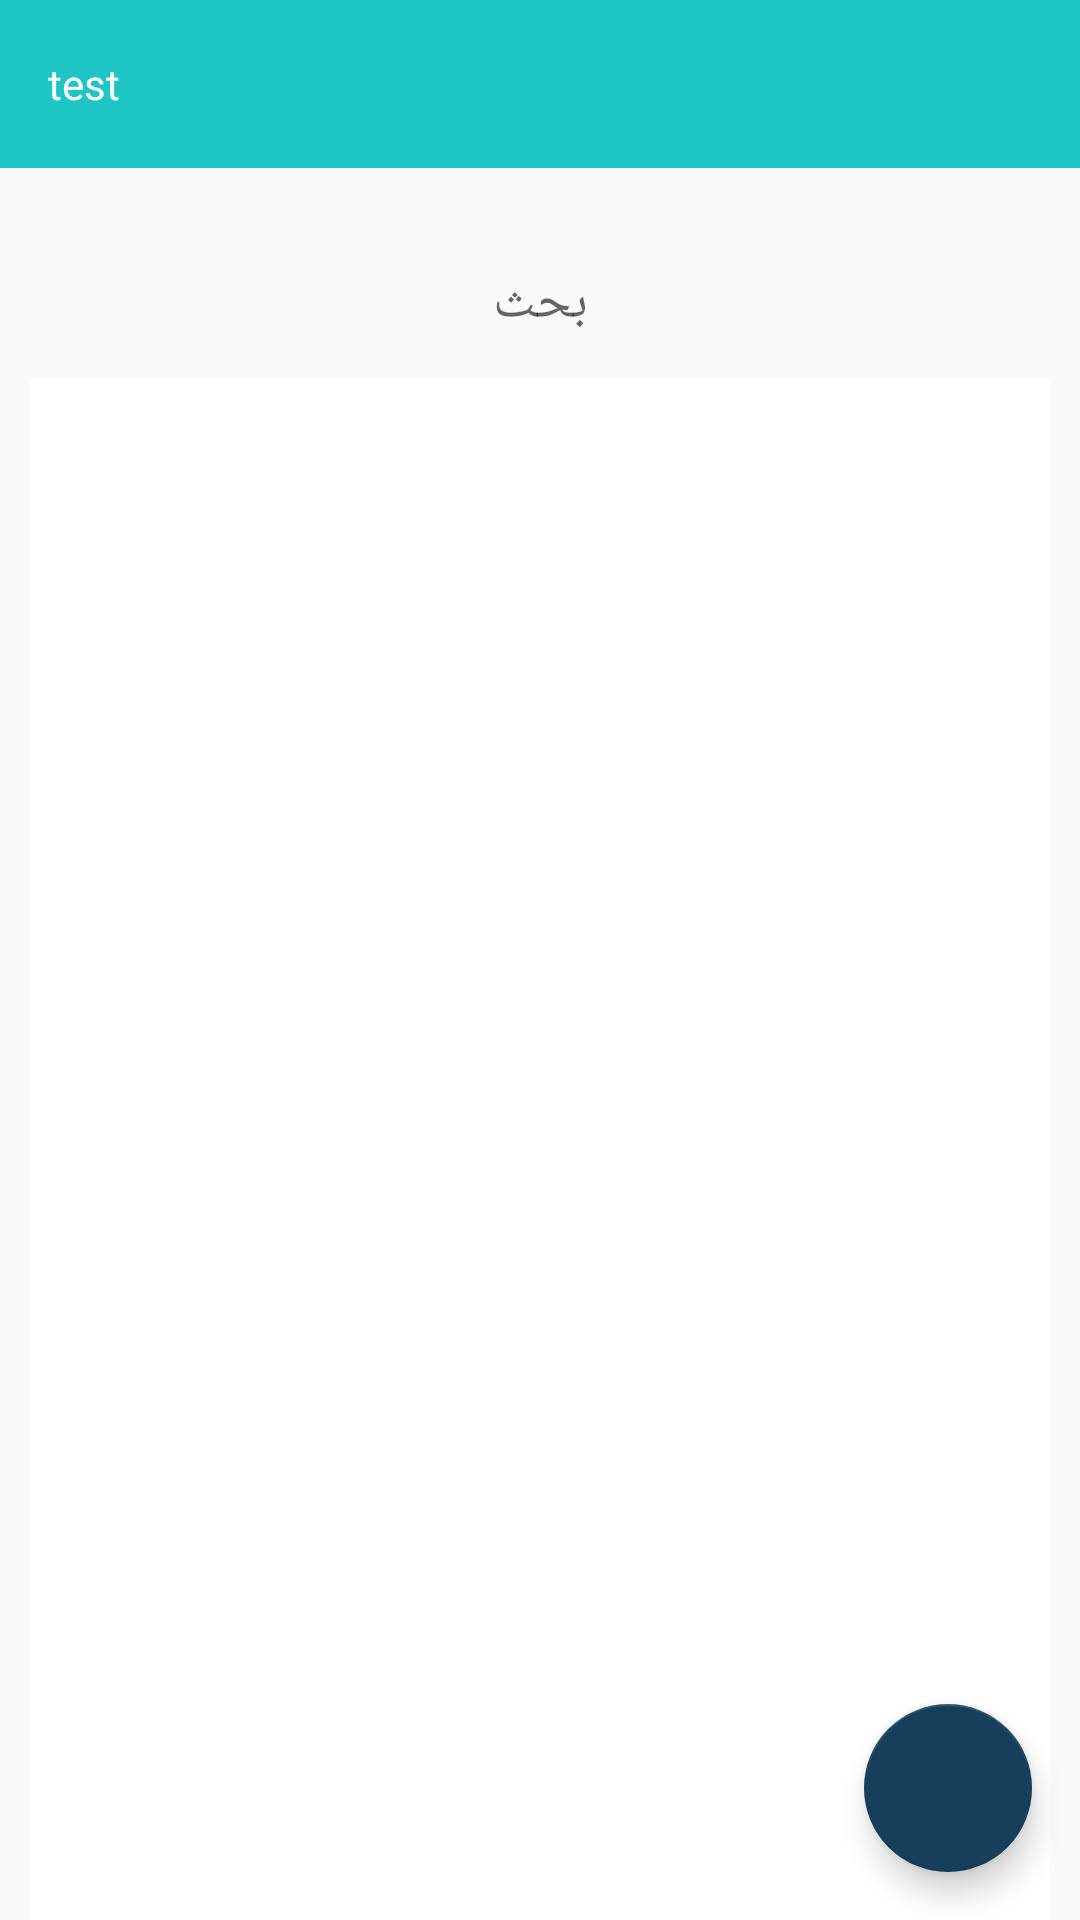

Produce the Android XML layout that renders to this screen, including the resource entries it uses.
<!-- AndroidManifest.xml: application theme AppTheme -->
<!-- res/layout/activity_selection.xml -->
<?xml version="1.0" encoding="utf-8"?>
<androidx.constraintlayout.widget.ConstraintLayout
        xmlns:android="http://schemas.android.com/apk/res/android"
        xmlns:tools="http://schemas.android.com/tools"
        xmlns:app="http://schemas.android.com/apk/res-auto"
        android:layout_width="match_parent"
        android:layout_height="match_parent"
        tools:context=".SelectionActivity">
    <include
            android:id="@+id/selectionToolbar"
            layout="@layout/uctd_toolbar"
            android:layout_width="0dp"
            android:layout_height="wrap_content"
            app:layout_constraintEnd_toEndOf="parent"
            app:layout_constraintStart_toStartOf="parent"/>

    <EditText
            android:layout_width="250dp"
            android:layout_height="50dp"
            android:hint="@string/Search"
            android:ems="10"
           android:background="@drawable/rounded_edittext"
            android:gravity="center"
            android:lines="1"
            app:layout_constraintTop_toBottomOf="@id/selectionToolbar"
            app:layout_constraintStart_toStartOf="parent"
            app:layout_constraintEnd_toEndOf="parent"
            android:id="@+id/editTextSearch"
            android:layout_marginTop="20dp"
            android:layout_marginBottom="8dp"/>

    <TextView
            android:id="@+id/textNoData"
            style="@style/Title1Style"
            android:layout_width="wrap_content"
            android:layout_height="wrap_content"
            android:layout_marginTop="50dp"
            android:text="@string/no_data"
            android:layout_marginStart="10dp"
            android:layout_marginEnd="10dp"
            app:layout_constraintEnd_toEndOf="parent"
            app:layout_constraintStart_toStartOf="parent"
            app:layout_constraintTop_toBottomOf="@id/editTextSearch" />

    <androidx.recyclerview.widget.RecyclerView
            android:id="@+id/recycle"
            android:layout_width="0dp"
            android:layout_height="0dp"
            android:layout_marginStart="10dp"
            android:layout_marginEnd="10dp"
            android:background="@android:color/white"
            app:layout_constraintBottom_toBottomOf="parent"
            app:layout_constraintEnd_toEndOf="parent"
            app:layout_constraintStart_toStartOf="parent"
            app:layout_constraintTop_toBottomOf="@+id/editTextSearch"/>
    <com.google.android.material.floatingactionbutton.FloatingActionButton
            android:id="@+id/fab"
            android:layout_width="wrap_content"
            android:layout_height="wrap_content"
            app:layout_constraintRight_toRightOf="parent"
            app:layout_constraintBottom_toBottomOf="parent"
            android:src="@drawable/ic_add_white"
            android:layout_margin="16dp"/>

</androidx.constraintlayout.widget.ConstraintLayout>
<!-- res/layout/uctd_toolbar.xml (included above) -->
<?xml version="1.0" encoding="utf-8"?>
<com.google.android.material.appbar.AppBarLayout
        xmlns:android="http://schemas.android.com/apk/res/android"
        xmlns:app="http://schemas.android.com/apk/res-auto"
        xmlns:tools="http://schemas.android.com/tools"
        android:id="@+id/uctdappbar"
        android:layout_width="match_parent"
        android:layout_height="wrap_content"
        android:theme="@style/ThemeOverlay.AppCompat.Dark.ActionBar">
    <androidx.appcompat.widget.Toolbar
            android:id="@+id/uctdToolbar"
            android:layout_width="match_parent"
            app:titleTextColor="@android:color/white"
            app:popupTheme="@style/PopupMenuStyle"
            android:layout_height="?android:attr/actionBarSize"
            android:background="@color/colorPrimary">
        <TextView
                android:textColor="@android:color/white"
                android:id="@+id/toolbar_title"
                android:gravity="center"
                tools:text="test"
                android:layout_width="wrap_content"
                android:layout_height="wrap_content"/>
    </androidx.appcompat.widget.Toolbar>
</com.google.android.material.appbar.AppBarLayout>
<!-- resources referenced by this layout -->
<resources>
  <color name="colorPrimary">#1DC5C5</color>
  <string name="Search">بحث</string>
  <string name="no_data">لا يوجد بيانات</string>
  <style name="PopupMenuStyle">
          <item name="android:textColorSecondary">@android:color/white</item>
          <item name="android:colorBackground">@android:color/black</item>
      </style>
  <style name="Title1Style">
          <item name="android:fontFamily">sans-serif-medium</item>
          <item name="android:textSize">20sp</item>
      </style>
  <style name="AppTheme" parent="Theme.AppCompat.Light.NoActionBar">
          
          <item name="colorPrimary">@color/colorPrimary</item>
          <item name="colorPrimaryDark">@color/colorPrimaryDark</item>
          <item name="colorAccent">@color/colorAccent</item>
      </style>
  <color name="colorPrimaryDark">#2DA294</color>
  <color name="colorAccent">#163F5B</color>
</resources>
